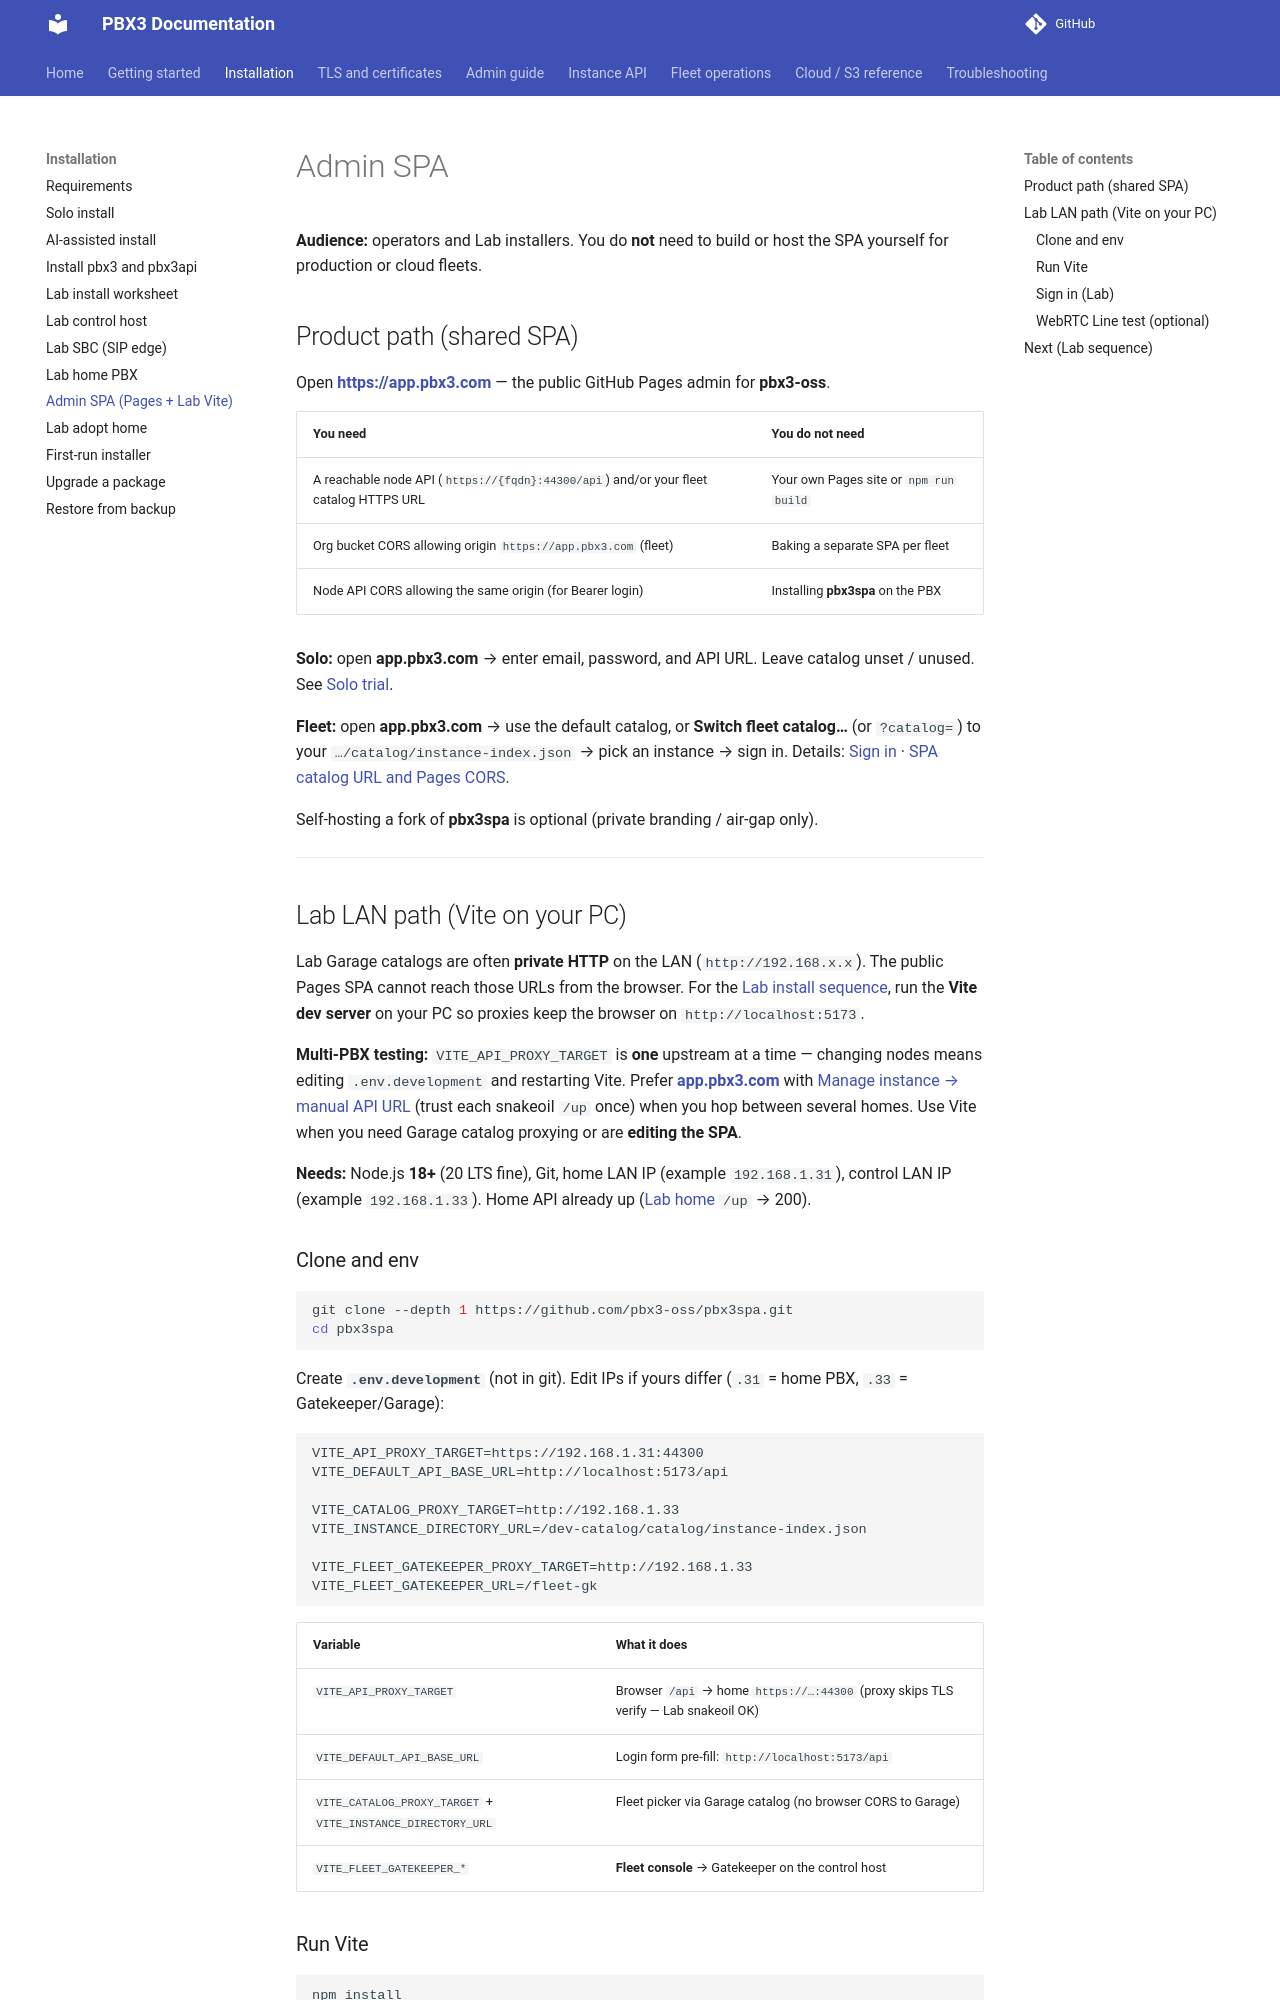

repository: pbx3-oss/pbx3-docs · page: installation/install-lab-spa/index.html · generator: mkdocs

# Admin SPA

**Audience:** operators and Lab installers. You do **not** need to build or host the SPA yourself for production or cloud fleets.

## Product path (shared SPA)

Open **[https://app.pbx3.com](https://app.pbx3.com)** — the public GitHub Pages admin for **pbx3-oss**.

| You need | You do **not** need |
|----------|---------------------|
| A reachable node API (`https://{fqdn}:44300/api`) and/or your fleet catalog HTTPS URL | Your own Pages site or `npm run build` |
| Org bucket CORS allowing origin `https://app.pbx3.com` (fleet) | Baking a separate SPA per fleet |
| Node API CORS allowing the same origin (for Bearer login) | Installing **pbx3spa** on the PBX |

**Solo:** open **app.pbx3.com** → enter email, password, and API URL. Leave catalog unset / unused. See [Solo trial](../getting-started/solo-trial.md).

**Fleet:** open **app.pbx3.com** → use the default catalog, or **Switch fleet catalog…** (or `?catalog=`) to your `…/catalog/instance-index.json` → pick an instance → sign in. Details: [Sign in](../getting-started/sign-in.md) · [SPA catalog URL and Pages CORS](../cloud/spa-catalog-cors.md).

Self-hosting a fork of **pbx3spa** is optional (private branding / air-gap only).

---

## Lab LAN path (Vite on your PC)

Lab Garage catalogs are often **private HTTP** on the LAN (`http://192.168.x.x`). The public Pages SPA cannot reach those URLs from the browser. For the [Lab install sequence](install-lab-worksheet.md), run the **Vite dev server** on your PC so proxies keep the browser on `http://localhost:5173`.

**Multi-PBX testing:** `VITE_API_PROXY_TARGET` is **one** upstream at a time — changing nodes means editing `.env.development` and restarting Vite. Prefer **[app.pbx3.com](https://app.pbx3.com)** with [Manage instance → manual API URL](../getting-started/sign-in.md#solo-or-any-node-not-in-the-catalog) (trust each snakeoil `/up` once) when you hop between several homes. Use Vite when you need Garage catalog proxying or are **editing the SPA**.

**Needs:** Node.js **18+** (20 LTS fine), Git, home LAN IP (example `192.168.1.31`), control LAN IP (example `192.168.1.33`). Home API already up ([Lab home](install-lab-home.md) `/up` → 200).
